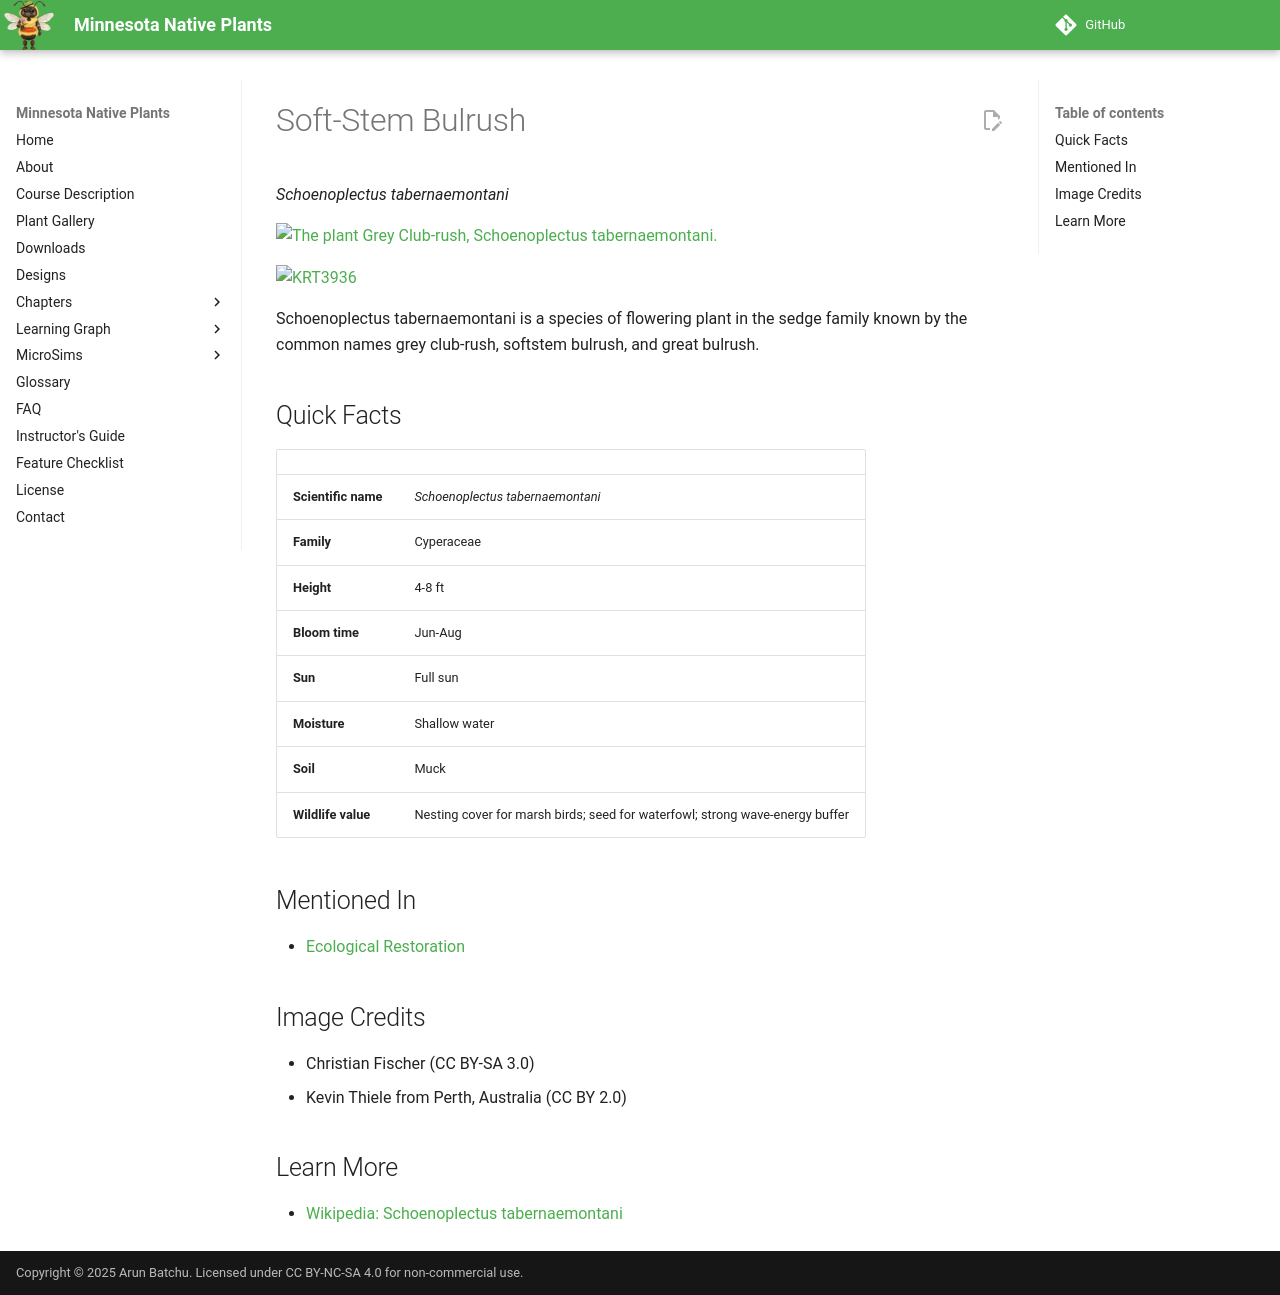

repository: arunbatchu/minnesota-native-plants · page: plants/soft-stem-bulrush/index.html · generator: mkdocs

# Soft-Stem Bulrush

*Schoenoplectus tabernaemontani*



![The plant Grey Club-rush, Schoenoplectus tabernaemontani.](img/soft-stem-bulrush-1.jpg)

![KRT3936](img/soft-stem-bulrush-2.jpg)

Schoenoplectus tabernaemontani is a species of flowering plant in the sedge family known by the common names grey club-rush, softstem bulrush, and great bulrush.

## Quick Facts

| | |
|---|---|
| **Scientific name** | *Schoenoplectus tabernaemontani* |
| **Family** | Cyperaceae |
| **Height** | 4-8 ft |
| **Bloom time** | Jun-Aug |
| **Sun** | Full sun |
| **Moisture** | Shallow water |
| **Soil** | Muck |
| **Wildlife value** | Nesting cover for marsh birds; seed for waterfowl; strong wave-energy buffer |

## Mentioned In

- [Ecological Restoration](../chapters/12-ecological-restoration/index.md)

## Image Credits

- Christian Fischer (CC BY-SA 3.0)
- Kevin Thiele from Perth, Australia (CC BY 2.0)

## Learn More

- [Wikipedia: Schoenoplectus tabernaemontani](https://en.wikipedia.org/wiki/Schoenoplectus_tabernaemontani)
